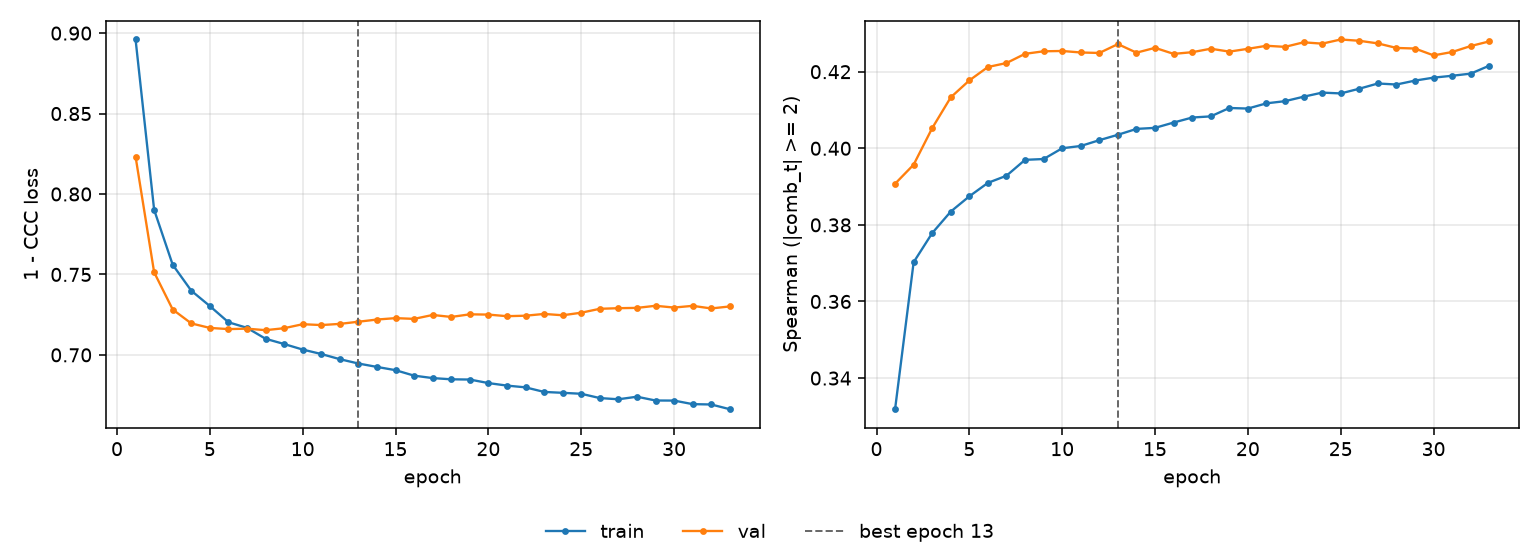

Data behind this chart, as committed beside it:
epoch, tr_loss, vl_loss, tr_sp, vl_sp, is_best
1, 0.896, 0.8232, 0.3319, 0.3907, False
2, 0.7902, 0.7513, 0.3703, 0.3957, False
3, 0.756, 0.7282, 0.3779, 0.4053, False
4, 0.7399, 0.7196, 0.3835, 0.4133, False
5, 0.7303, 0.7168, 0.3875, 0.4177, False
6, 0.7203, 0.716, 0.391, 0.4212, False
7, 0.7168, 0.7163, 0.3928, 0.4223, False
8, 0.71, 0.7154, 0.397, 0.4247, False
9, 0.7067, 0.7166, 0.3972, 0.4253, False
10, 0.7033, 0.7191, 0.4, 0.4254, False
11, 0.7005, 0.7185, 0.4006, 0.425, False
12, 0.6973, 0.7193, 0.4021, 0.4249, False
13, 0.6946, 0.7206, 0.4035, 0.4272, True
14, 0.6925, 0.722, 0.4051, 0.425, False
15, 0.6905, 0.7228, 0.4053, 0.4262, False
16, 0.6871, 0.7224, 0.4067, 0.4247, False
17, 0.6856, 0.7248, 0.408, 0.4251, False
18, 0.6848, 0.7236, 0.4083, 0.426, False
19, 0.6847, 0.7252, 0.4105, 0.4252, False
20, 0.6825, 0.725, 0.4104, 0.426, False
21, 0.6809, 0.724, 0.4117, 0.4268, False
22, 0.6798, 0.7243, 0.4123, 0.4265, False
23, 0.677, 0.7254, 0.4135, 0.4277, False
24, 0.6764, 0.7246, 0.4145, 0.4273, False
25, 0.6758, 0.7262, 0.4143, 0.4284, False
26, 0.6732, 0.7286, 0.4156, 0.4281, False
27, 0.6724, 0.729, 0.4169, 0.4274, False
28, 0.674, 0.7292, 0.4166, 0.4262, False
29, 0.6716, 0.7305, 0.4177, 0.426, False
30, 0.6716, 0.7294, 0.4184, 0.4243, False
31, 0.6694, 0.7305, 0.4189, 0.4251, False
32, 0.6692, 0.7289, 0.4195, 0.4267, False
33, 0.6662, 0.7301, 0.4216, 0.4279, False
